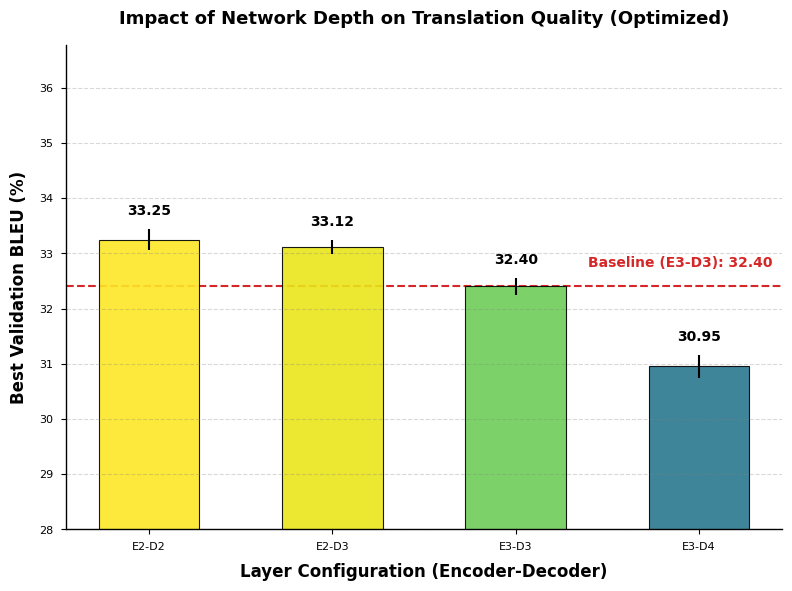

Recreate this plot in Python. (Note: this script raises an exception after producing the figure.)
import matplotlib.pyplot as plt
import numpy as np
import pandas as pd

# ==========================================
# 1. 数据准备 (更新为你最新的优化实验数据)
# ==========================================
data = [
    {"cfg": "E2-D2", "mean": 33.25,"std": 0.19},
    {"cfg": "E2-D3", "mean": 33.12,"std": 0.13},
    {"cfg": "E3-D3", "mean": 32.40,"std": 0.16}, # 基准
    {"cfg": "E3-D4", "mean": 30.95,"std": 0.21}
]

df = pd.DataFrame(data)

# ==========================================
# 2. 绘图风格设置 (模拟 LaTeX 科研论文风)
# ==========================================
try:
    plt.style.use('seaborn-v0_8-paper')
except OSError:
    plt.style.use('ggplot')

# 强制使用 Times New Roman 字体 (最符合 LaTeX/PDF 输出效果)
plt.rcParams['font.family'] = 'serif'
plt.rcParams['font.serif'] = ['Times New Roman']
plt.rcParams['axes.unicode_minus'] = False
plt.rcParams['mathtext.fontset'] = 'stix'  # 数学公式字体风格


# ==========================================
# 3. 核心绘图逻辑
# ==========================================
def plot_scientific_chart(df, baseline_cfg="E3-D3"):
    # 创建画布，DPI=300 适合论文印刷
    fig, ax = plt.subplots(figsize=(8, 6), dpi=300)

    # 1. 提取基准线数值
    baseline_row = df[df['cfg'] == baseline_cfg]
    if not baseline_row.empty:
        baseline_val = baseline_row['mean'].values[0]
    else:
        baseline_val = 0
        print(f"Warning: Baseline {baseline_cfg} not found.")

    # 2. 颜色映射：数值越高颜色越深 (Viridis)
    # 即使 Std=0，深浅不一的颜色也有助于视觉区分
    norm = plt.Normalize(df['mean'].min() * 0.95, df['mean'].max())
    colors = plt.cm.viridis(norm(df['mean']))

    # 3. 绘制柱状图
    # 注意：因为 std=0，yerr 虽然传入但不会画出线
    bars = ax.bar(
        df['cfg'],
        df['mean'],
        yerr=df['std'],
        capsize=5,
        color=colors,
        edgecolor='black',
        linewidth=0.8,
        alpha=0.9,
        width=0.55,
        error_kw={'elinewidth': 1.5, 'ecolor': 'black'}
    )

    # 4. 绘制基准线 (Baseline Line)
    # 使用红色虚线标记 E3-D3 的位置
    ax.axhline(y=baseline_val, color='#D62728', linestyle='--', linewidth=1.5, zorder=0)

    # 基准线标注文字
    ax.text(
        len(df) - 0.6, baseline_val + 0.3,
        f'Baseline ({baseline_cfg}): {baseline_val:.2f}',
        color='#D62728',
        fontweight='bold',
        fontsize=10,
        ha='right',
        va='bottom',
        family='serif'
    )

    # 5. 数值标注 (Bar Labels)
    for bar, mean_val, std_val in zip(bars, df['mean'], df['std']):
        height = bar.get_height()

        # 标注文本
        label_text = f'{mean_val:.2f}'

        # 智能位置计算
        text_y = height + std_val + 0.2 if std_val > 0 else height + 0.2

        ax.text(
            bar.get_x() + bar.get_width() / 2,
            text_y,
            label_text,
            ha='center',
            va='bottom',
            fontsize=10,
            fontweight='bold',
            color='black',
            family='serif'
        )

    # 6. 图表细节修饰 (符合学术规范)
    ax.set_xlabel('Layer Configuration (Encoder-Decoder)', fontsize=12, fontweight='bold', labelpad=8, family='serif')
    ax.set_ylabel('Best Validation BLEU (%)', fontsize=12, fontweight='bold', labelpad=8, family='serif')

    # 标题可选，有些论文直接在图注(Caption)里写，这里保留作为演示
    ax.set_title('Impact of Network Depth on Translation Quality (Optimized)', fontsize=13, fontweight='bold', pad=15,
                 family='serif')

    # Y轴范围设置：稍微留出顶部空间
    max_y = (df['mean'] + df['std']).max()
    ax.set_ylim(28, max_y * 1.1)  # 技巧：既然分都很高，Y轴起点可以不从0开始(如从28开始)以放大差异，或者保持0
    # ax.set_ylim(0, max_y * 1.2) # 如果想从0开始展示整体感，用这行

    # 网格线
    ax.yaxis.grid(True, linestyle='--', alpha=0.3, color='gray')
    ax.xaxis.grid(False)

    # 去掉上方和右侧的边框
    ax.spines['top'].set_visible(False)
    ax.spines['right'].set_visible(False)
    ax.spines['left'].set_linewidth(1.0)
    ax.spines['bottom'].set_linewidth(1.0)

    plt.tight_layout()

    # 保存高分辨率图片
    save_path = 'output/pic/optimized_layer_comparison.png'
    plt.savefig(save_path, bbox_inches='tight', dpi=300)
    print(f"Chart saved to {save_path}")
    plt.show()


if __name__ == "__main__":
    plot_scientific_chart(df, baseline_cfg="E3-D3")
